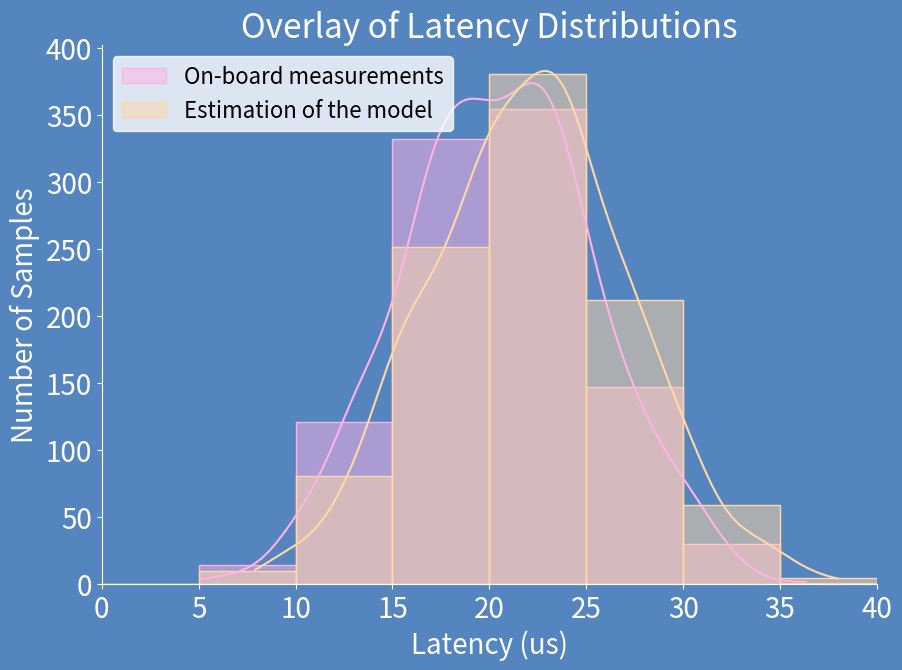

Here is the Python script that generated this plot:
import numpy as np
import matplotlib.pyplot as plt
import seaborn as sns

# Change the default font size to 24
plt.rcParams['font.size'] = 20

# Generate two sets of latency data with the specified means and standard deviations
data1 = np.random.normal(loc=20.5, scale=5, size=1000)
data2 = np.random.normal(loc=22, scale=5, size=1000)

# Clip data to range 0-40 us
data1 = np.clip(data1, 0, 40)
data2 = np.clip(data2, 0, 40)

# Define histogram bins from 0 to 40 with interval of 5
bins = np.arange(0, 45, 5)

# Create a plot to overlay both distributions
fig, ax = plt.subplots(figsize=(10, 7))

# Set the figure background color
fig.patch.set_facecolor('#5585BF')

# Set the background color of the plot area
ax.set_facecolor('#5585BF')

# Brighter colors for better visibility on the blue background
bright_color1 = '#FFB3E5'  # Brighter shade of the original #E491DE
bright_color2 = '#FFD8A8'  # Brighter shade of the original #EEBB8C

# Histogram and density curve for the first dataset
sns.histplot(data1, kde=True, bins=bins, color=bright_color1, edgecolor=bright_color1, stat='count', label='On-board measurements', alpha=0.5, ax=ax)

# Histogram and density curve for the second dataset
sns.histplot(data2, kde=True, bins=bins, color=bright_color2, edgecolor=bright_color2, stat='count', label='Estimation of the model', alpha=0.5, ax=ax)

# Add titles and labels with white color
plt.title('Overlay of Latency Distributions', color='white')
plt.xlabel('Latency (us)', color='white')
plt.ylabel('Number of Samples', color='white')
plt.xlim(0, 40)

# Customize tick parameters for white color
plt.tick_params(colors='white')
plt.xticks(color='white')
plt.yticks(color='white')

# Add a legend with white text and white background
legend = plt.legend(facecolor='white', edgecolor='white', fontsize=16)
plt.setp(legend.get_texts(), color='black')

# Customize the spines for white color and make top and right spines invisible
ax.spines['top'].set_visible(False)
ax.spines['right'].set_visible(False)
ax.spines['bottom'].set_color('white')
ax.spines['left'].set_color('white')

# Display the plot
plt.show()
